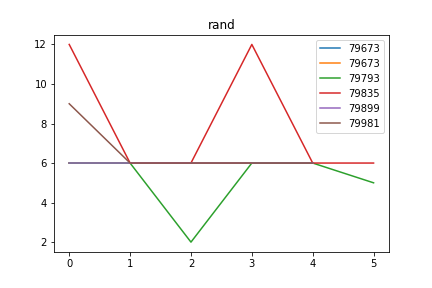

Data behind this chart, as committed beside it:
rand, Avg_max_fit, Gen, Dataset, CosDist, Hof
79673, 746.3, 0, [6, 6, 6, 6], 0.0, if_then_else(concatenate(repeat(add([11]…, [6, 6, 6, 6, 6]
79793, 801.3, 0, [6, 6, 6, 6], 0.05719, add(sub(repeat(if_then_else(repeat([6]),…, [6, 6, 2, 6, 6, 5]
79835, 768.2, 0, [6, 6, 6, 6], 0.1056, repeat(if_then_else(addOneAll(subOneAll(…, [12, 6, 6, 12, 6, 6]
79899, 735.3, 0, [6, 6, 6, 6], 0.0, concatenate(repeat(add(mul(div(concatena…, [6, 6, 6, 6, 6]
79981, 713.1, 0, [6, 6, 6, 6], 0.02986, concatenate(mul(sub(div([4], repeat(if_t…, [9, 6, 6, 6, 6]
